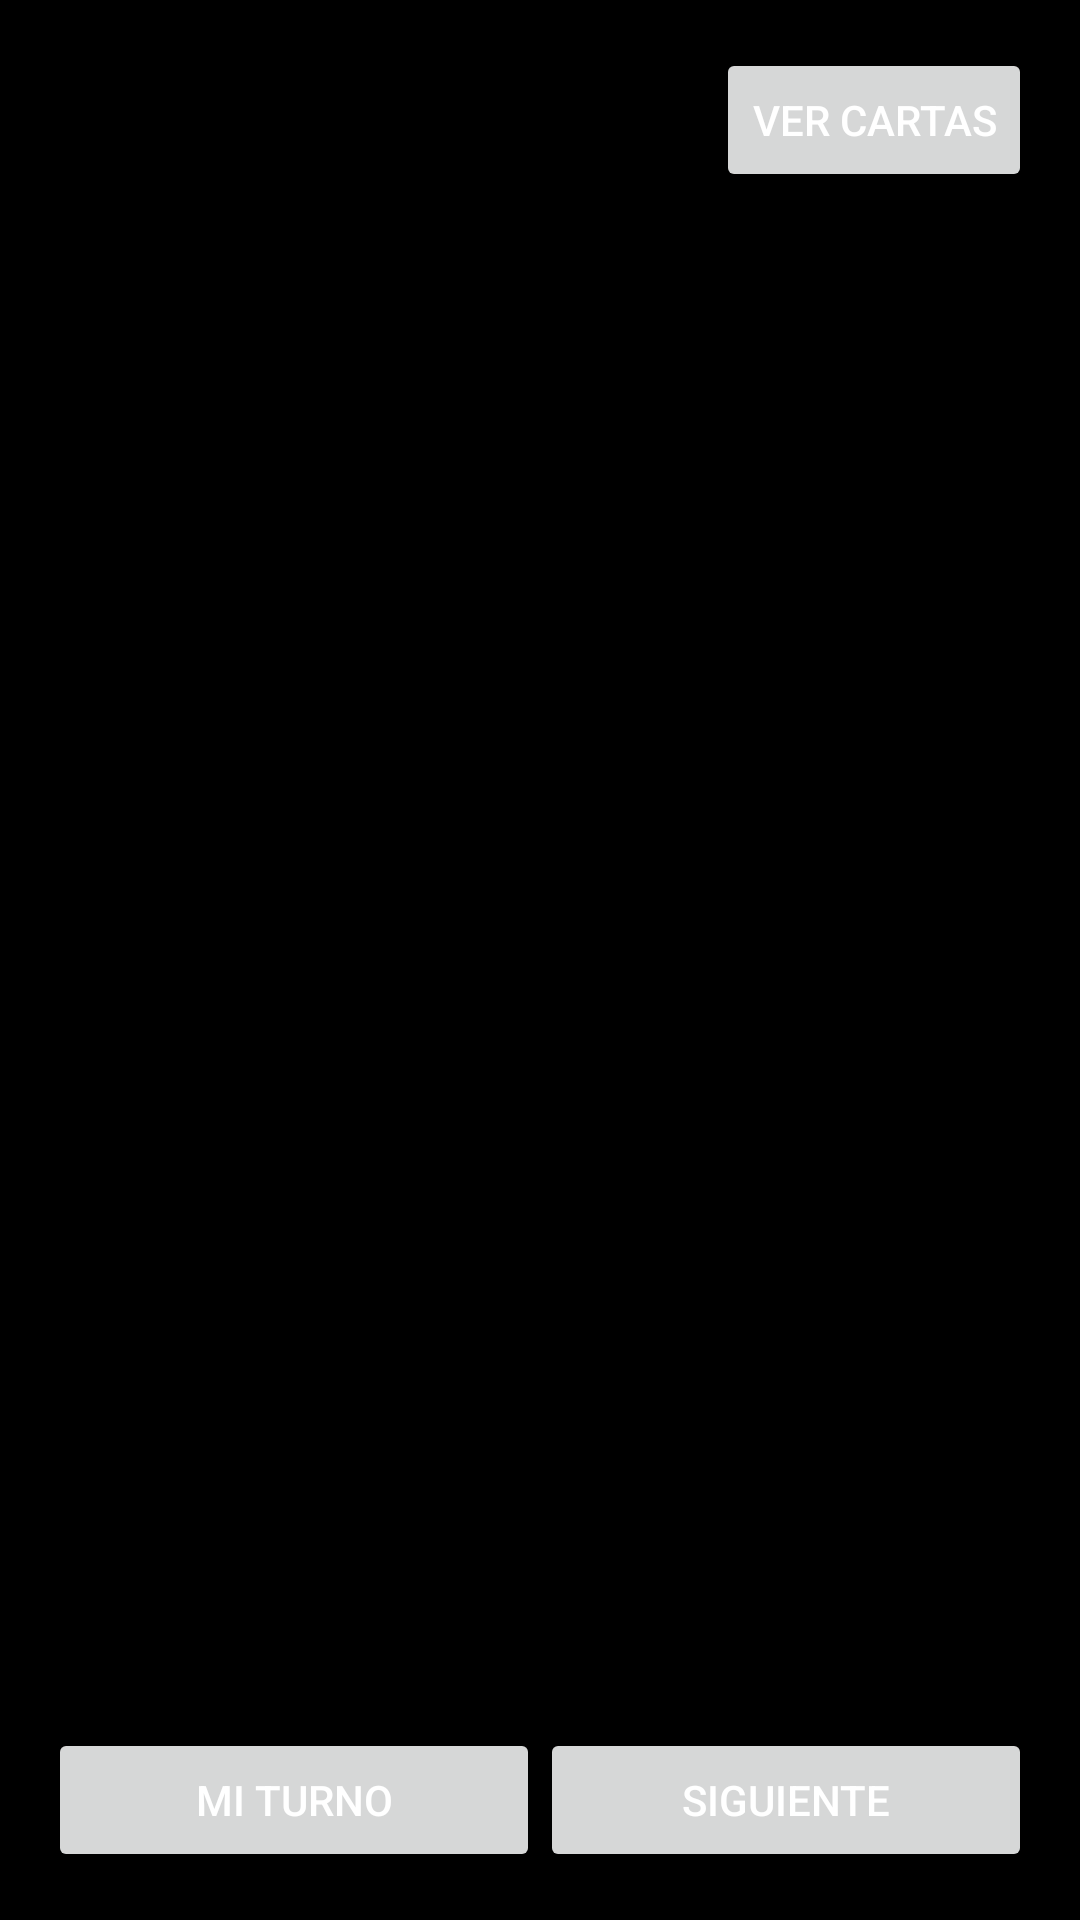

Reconstruct the res/layout file that produces this screen, plus the resources it refers to.
<!-- AndroidManifest.xml: application theme Theme.MTGCompanion -->
<!-- res/layout/fragment_pasos.xml -->
<RelativeLayout xmlns:android="http://schemas.android.com/apk/res/android"
    android:layout_width="match_parent"
    android:layout_height="match_parent"
    android:background="@color/black">

    
    <Button
        android:id="@+id/botonVerCartas"
        android:layout_width="wrap_content"
        android:layout_height="wrap_content"
        android:text="Ver Cartas"
        android:textColor="@color/white"
        android:layout_alignParentEnd="true"
        android:layout_margin="16dp"
        android:layout_alignParentTop="true"/>

    
    <androidx.recyclerview.widget.RecyclerView
        android:id="@+id/pasosRecyclerView"
        android:layout_width="match_parent"
        android:layout_height="0dp"
        android:layout_below="@id/botonVerCartas"
        android:layout_above="@+id/botonControls"
        android:layout_margin="16dp"
        android:layout_marginTop="8dp"/>

    
    <LinearLayout
        android:id="@+id/botonControls"
        android:layout_width="match_parent"
        android:layout_height="wrap_content"
        android:layout_alignParentBottom="true"
        android:orientation="horizontal"
        android:padding="16dp">

        <Button
            android:id="@+id/botonMiTurno"
            android:layout_width="0dp"
            android:layout_height="wrap_content"
            android:layout_weight="1"
            android:textColor="@color/white"
            android:text="Mi Turno" />

        <Button
            android:id="@+id/botonSiguiente"
            android:layout_width="0dp"
            android:layout_height="wrap_content"
            android:layout_weight="1"
            android:textColor="@color/white"
            android:text="Siguiente"
            android:enabled="false" />
    </LinearLayout>

</RelativeLayout>
<!-- resources referenced by this layout -->
<resources>
  <color name="black">#000000</color>
  <color name="white">#FFFFFF</color>
  <style name="Theme.MTGCompanion" parent="Base.Theme.MTGCompanion" />
  <style name="Base.Theme.MTGCompanion" parent="Theme.Material3.DayNight.NoActionBar">
          
          
      </style>
</resources>
